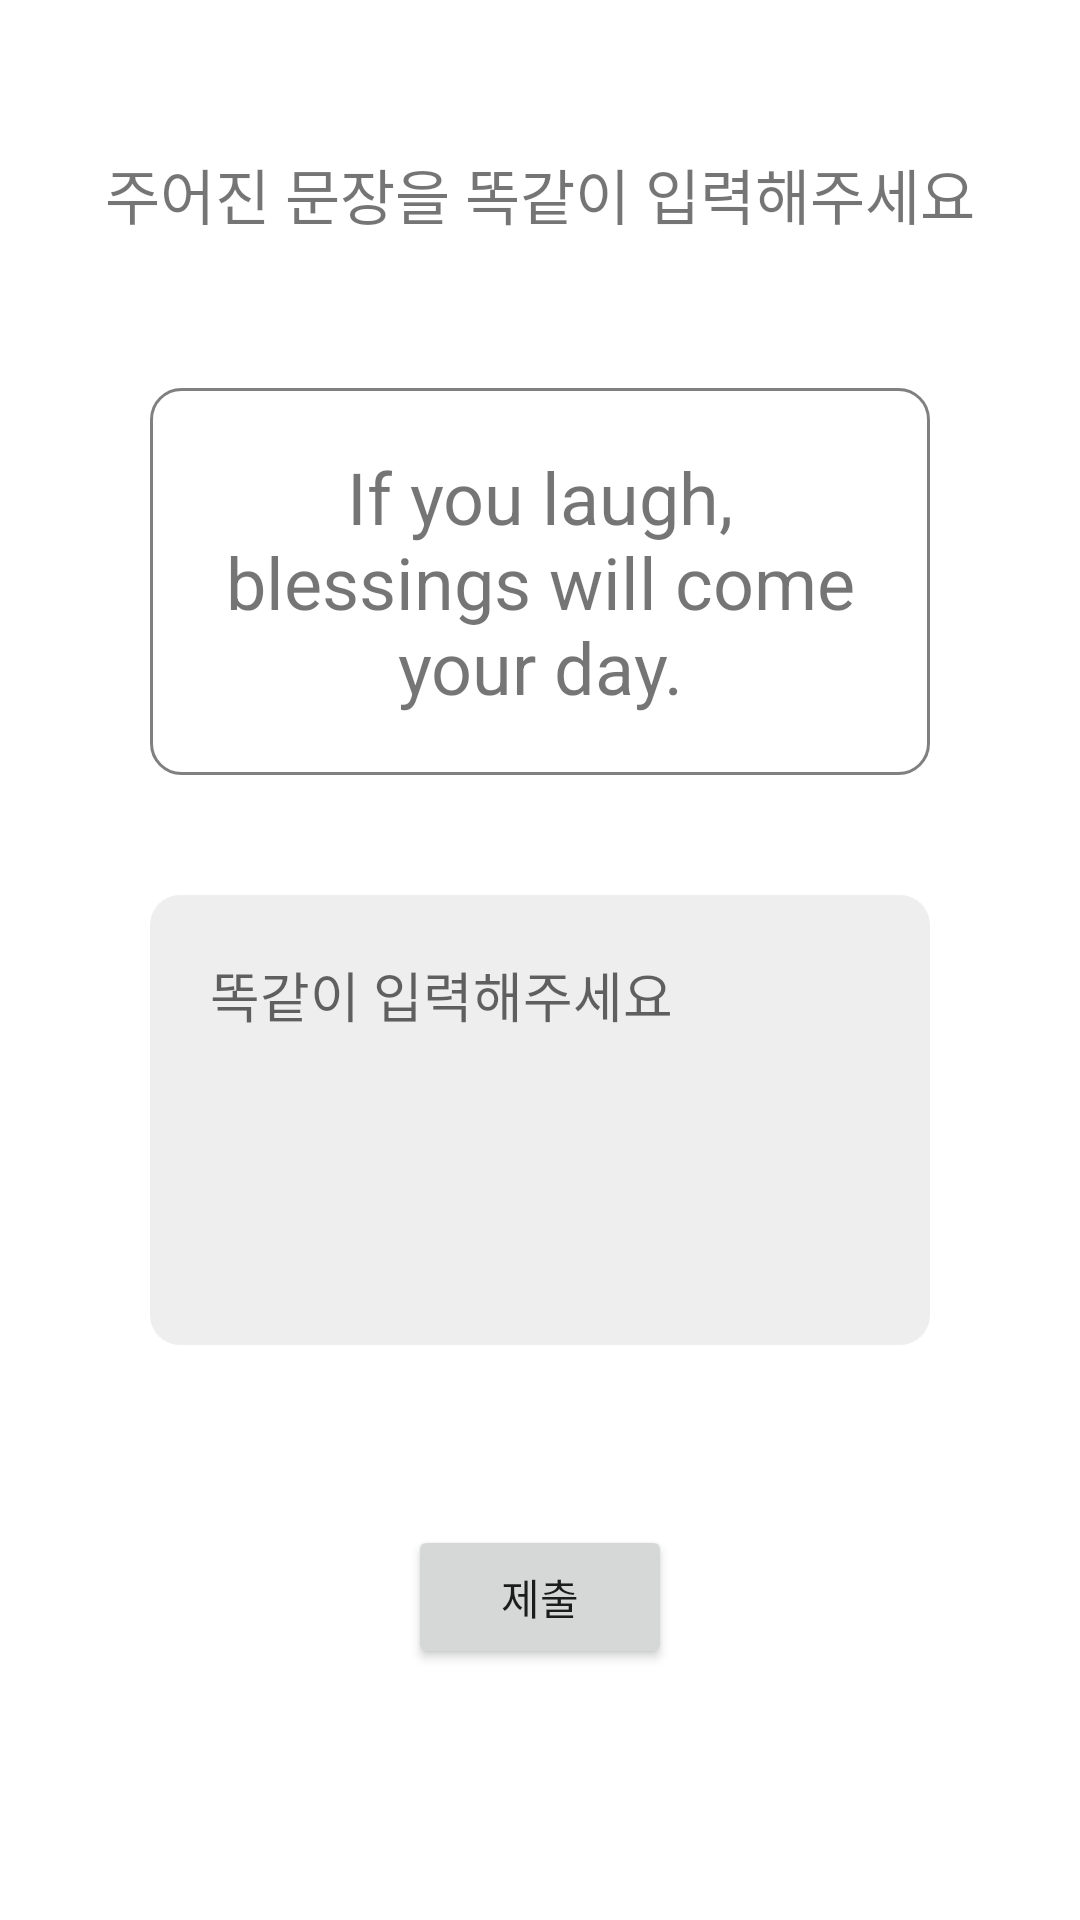

Reconstruct the res/layout file that produces this screen, plus the resources it refers to.
<!-- AndroidManifest.xml: application theme Theme.AlarmApp -->
<!-- res/layout/activity_mission.xml -->
<?xml version="1.0" encoding="utf-8"?>
<LinearLayout xmlns:android="http://schemas.android.com/apk/res/android"
    xmlns:app="http://schemas.android.com/apk/res-auto"
    xmlns:tools="http://schemas.android.com/tools"
    android:layout_width="match_parent"
    android:layout_height="match_parent"
    android:gravity="center_horizontal"
    android:orientation="vertical"
    tools:context=".MissionActivity">

    <TextView
        android:id="@+id/questionText"
        android:layout_width="wrap_content"
        android:layout_height="wrap_content"
        android:layout_marginTop="50dp"
        android:layout_marginBottom="30dp"
        android:text="주어진 문장을 똑같이 입력해주세요"
        android:textAlignment="center"
        android:textSize="20sp" />

    <TextView
        android:id="@+id/missionText"
        android:layout_width="match_parent"
        android:layout_height="wrap_content"
        android:layout_marginHorizontal="50dp"
        android:layout_marginVertical="20dp"
        android:background="@drawable/rounded_corner"
        android:padding="20dp"
        android:text="If you laugh, blessings will come your day."
        android:textAlignment="center"
        android:textSize="24sp" />

    <EditText
        android:id="@+id/answerEditText"
        android:layout_width="match_parent"
        android:layout_height="150dp"
        android:layout_marginHorizontal="50dp"
        android:layout_marginVertical="20dp"
        android:background="@drawable/rounded_corner_gray"
        android:gravity="top"
        android:hint="똑같이 입력해주세요"
        android:padding="20dp"/>

    <Button
        android:id="@+id/submitButton"
        android:layout_width="wrap_content"
        android:layout_height="wrap_content"
        android:layout_marginVertical="40dp"
        android:text="제출" />
</LinearLayout>
<!-- resources referenced by this layout -->
<resources>
  <!-- drawable rounded_corner (drawable) -->
  <?xml version="1.0" encoding="utf-8"?>
  <shape xmlns:android="http://schemas.android.com/apk/res/android">
      <stroke
          android:width="1dp"
          android:color="#808080" />
  
      <solid android:color="#00ffffff" />
  
      <padding
          android:bottom="5dp"
          android:left="5dp"
          android:right="5dp"
          android:top="5dp" />
  
      <corners android:radius="10dp" />
  </shape>
  <!-- drawable rounded_corner_gray (drawable) -->
  <?xml version="1.0" encoding="utf-8"?>
  <shape xmlns:android="http://schemas.android.com/apk/res/android">
  
      <solid android:color="#eeeeee" />
  
      <padding
          android:bottom="5dp"
          android:left="5dp"
          android:right="5dp"
          android:top="5dp" />
  
      <corners android:radius="10dp" />
  </shape>
  <style name="Theme.AlarmApp" parent="Theme.MaterialComponents.DayNight.DarkActionBar">
          
          <item name="colorPrimary">@color/blue</item>
          <item name="colorPrimaryVariant">@color/blue</item>
          <item name="colorOnPrimary">@color/white</item>
          
          <item name="colorSecondary">@color/teal_200</item>
          <item name="colorSecondaryVariant">@color/teal_700</item>
          <item name="colorOnSecondary">@color/black</item>
          
          <item name="android:statusBarColor" tools:targetApi="l">@color/black</item>
          
          <item name="toolbarStyle">@style/MyActionBar</item>
      </style>
  <color name="blue">#FF00AEE3</color>
  <color name="white">#FFFFFFFF</color>
  <color name="teal_200">#FF03DAC5</color>
  <color name="teal_700">#FF018786</color>
  <color name="black">#FF000000</color>
  <style name="MyActionBar" parent="@style/Widget.MaterialComponents.Toolbar">
          <item name="android:background">@color/white</item>
          <item name="titleTextColor">@color/black</item>
          <item name="navigationIconTint">@color/black</item>
      </style>
</resources>
